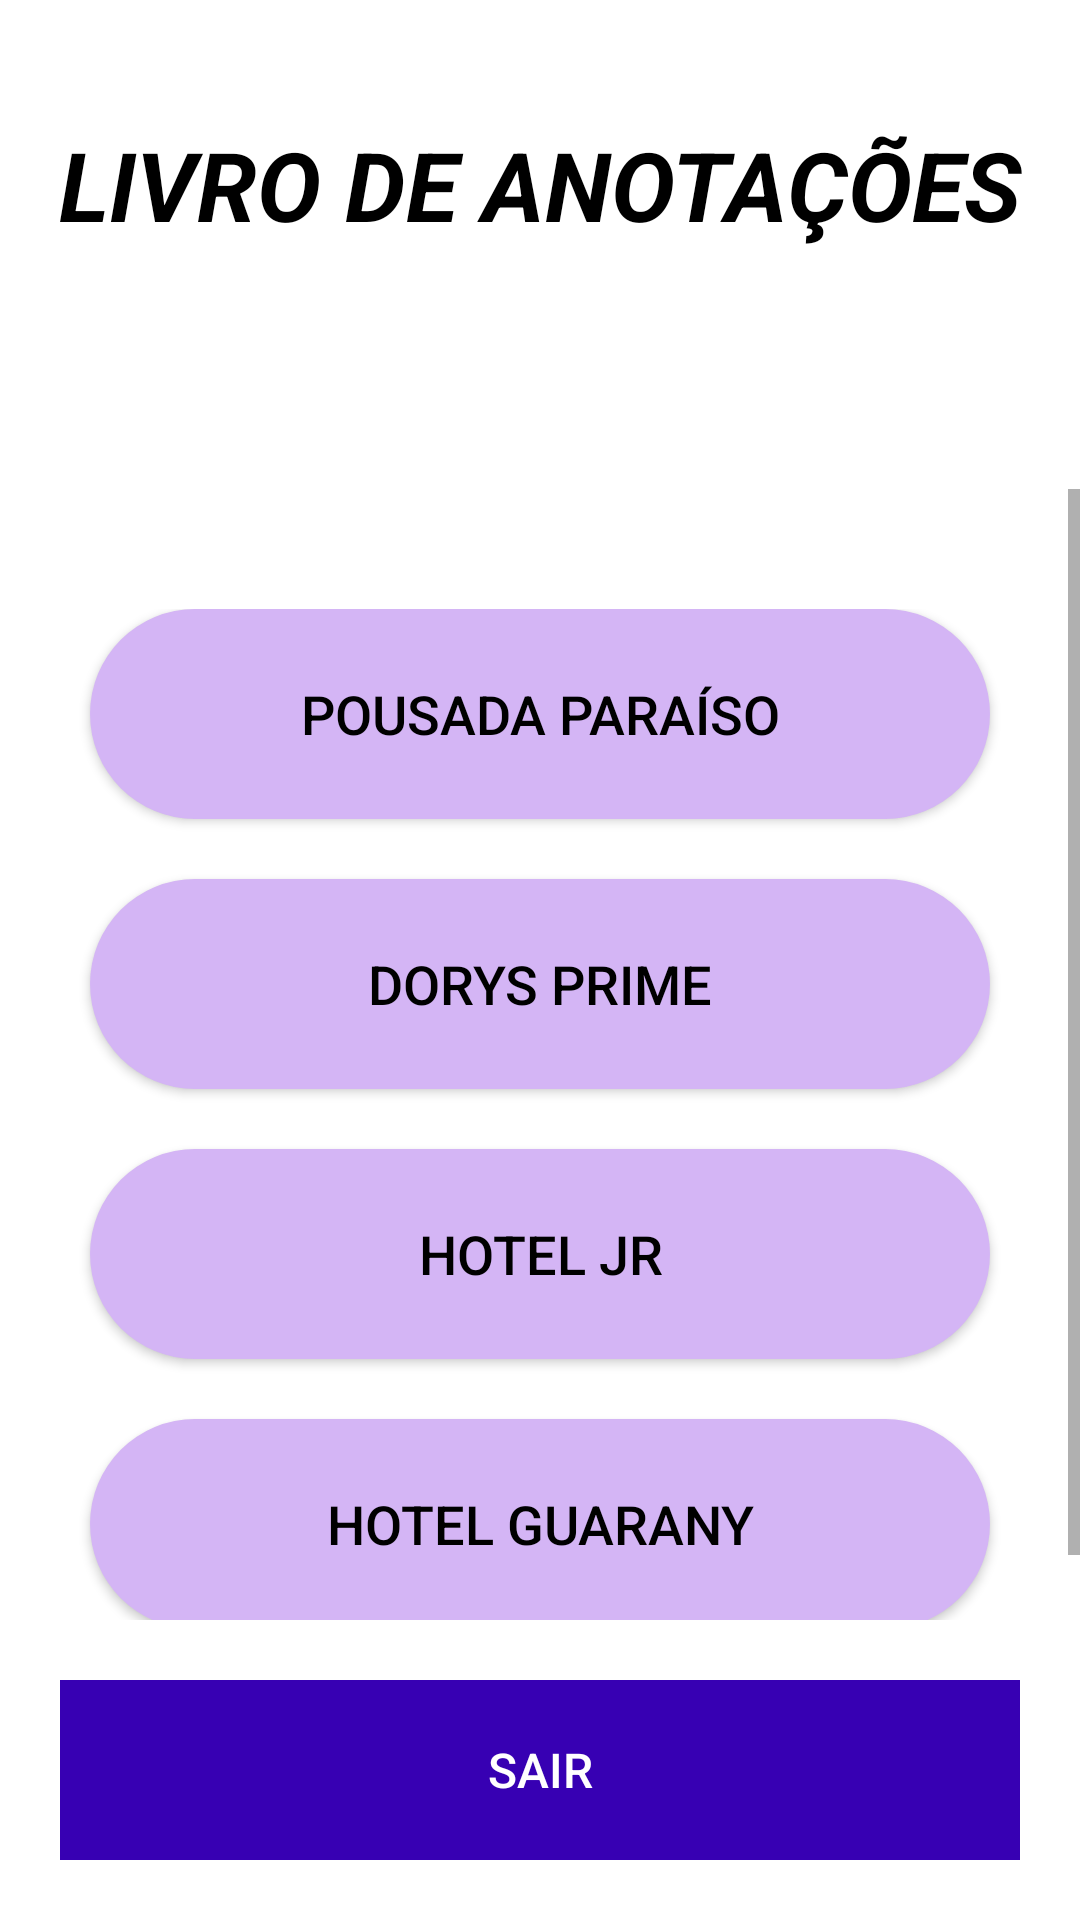

Reconstruct the res/layout file that produces this screen, plus the resources it refers to.
<!-- AndroidManifest.xml: application theme Theme.Eletricarlos -->
<!-- res/layout/activity_main.xml -->
<?xml version="1.0" encoding="utf-8"?>
<LinearLayout xmlns:android="http://schemas.android.com/apk/res/android"
    android:layout_width="match_parent"
    android:layout_height="match_parent"
    android:orientation="vertical"
    android:background="@color/white">

    <TextView
        android:id="@+id/tvTitle"
        android:layout_width="match_parent"
        android:layout_height="wrap_content"
        android:text="@string/livro_anotacoes"
        android:textSize="32sp"
        android:textStyle="bold|italic"
        android:textColor="@color/black"
        android:gravity="center"
        android:paddingTop="40dp"
        android:paddingBottom="80dp"
        android:background="@color/white" />

    <ScrollView
        android:layout_width="match_parent"
        android:layout_height="0dp"
        android:layout_weight="1">

        <LinearLayout
            android:layout_width="match_parent"
            android:layout_height="wrap_content"
            android:orientation="vertical"
            android:gravity="center"
            android:paddingTop="40dp">

            <Button
                android:id="@+id/btnPousadaParaiso"
                android:layout_width="match_parent"
                android:layout_height="70dp"
                android:text="@string/pousada_paraiso"
                android:textSize="18sp"
                android:textColor="@color/black"
                android:background="@drawable/button_background"
                android:layout_marginBottom="20dp"
                android:layout_marginStart="30dp"
                android:layout_marginEnd="30dp" />

            <Button
                android:id="@+id/btnDorysPrime"
                android:layout_width="match_parent"
                android:layout_height="70dp"
                android:text="@string/dorys_prime"
                android:textSize="18sp"
                android:textColor="@color/black"
                android:background="@drawable/button_background"
                android:layout_marginBottom="20dp"
                android:layout_marginStart="30dp"
                android:layout_marginEnd="30dp" />

            <Button
                android:id="@+id/btnHotelJR"
                android:layout_width="match_parent"
                android:layout_height="70dp"
                android:text="@string/hotel_jr"
                android:textSize="18sp"
                android:textColor="@color/black"
                android:background="@drawable/button_background"
                android:layout_marginBottom="20dp"
                android:layout_marginStart="30dp"
                android:layout_marginEnd="30dp" />

            <Button
                android:id="@+id/btnHotelGuarany"
                android:layout_width="match_parent"
                android:layout_height="70dp"
                android:text="@string/hotel_guarany"
                android:textSize="18sp"
                android:textColor="@color/black"
                android:background="@drawable/button_background"
                android:layout_marginBottom="20dp"
                android:layout_marginStart="30dp"
                android:layout_marginEnd="30dp" />

        </LinearLayout>
    </ScrollView>

    <LinearLayout
        android:layout_width="match_parent"
        android:layout_height="wrap_content"
        android:orientation="horizontal"
        android:layout_margin="20dp">

        <Button
            android:id="@+id/btnLogout"
            android:layout_width="match_parent"
            android:layout_height="60dp"
            android:text="@string/btn_logout"
            android:textSize="16sp"
            android:textColor="@color/white"
            android:background="@color/purple_700" />

    </LinearLayout>

</LinearLayout>
<!-- resources referenced by this layout -->
<resources>
  <color name="black">#FF000000</color>
  <color name="purple_700">#FF3700B3</color>
  <color name="white">#FFFFFFFF</color>
  <!-- drawable button_background (drawable) -->
  <?xml version="1.0" encoding="utf-8"?>
  <shape xmlns:android="http://schemas.android.com/apk/res/android"
      android:shape="rectangle">
      <solid android:color="@color/lavender" />
      <corners android:radius="35dp" />
  </shape>
  <string name="btn_logout">Sair</string>
  <string name="dorys_prime">Dorys Prime</string>
  <string name="hotel_guarany">Hotel Guarany</string>
  <string name="hotel_jr">Hotel JR</string>
  <string name="livro_anotacoes">LIVRO DE ANOTAÇÕES</string>
  <string name="pousada_paraiso">Pousada Paraíso</string>
  <style name="Theme.Eletricarlos" parent="Theme.MaterialComponents.DayNight.DarkActionBar">
          
          <item name="colorPrimary">@color/purple_500</item>
          <item name="colorPrimaryVariant">@color/purple_700</item>
          <item name="colorOnPrimary">@color/white</item>
          
          <item name="colorSecondary">@color/teal_200</item>
          <item name="colorSecondaryVariant">@color/teal_700</item>
          <item name="colorOnSecondary">@color/black</item>
          
          <item name="android:statusBarColor">?attr/colorPrimaryVariant</item>
          
      </style>
  <color name="lavender">#D4B5F5</color>
  <color name="purple_500">#FF6200EE</color>
  <color name="teal_200">#FF03DAC5</color>
  <color name="teal_700">#FF018786</color>
</resources>
